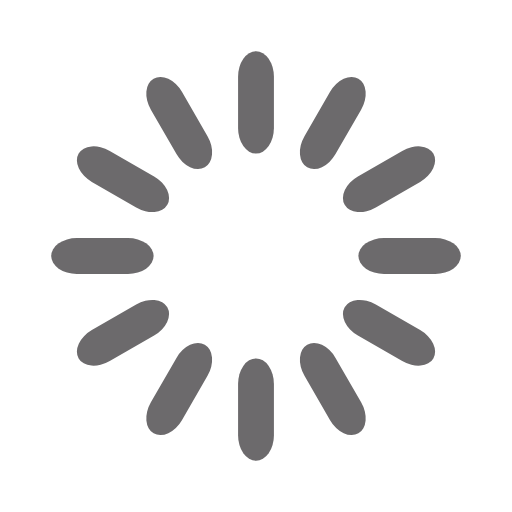
t = 0.00 s
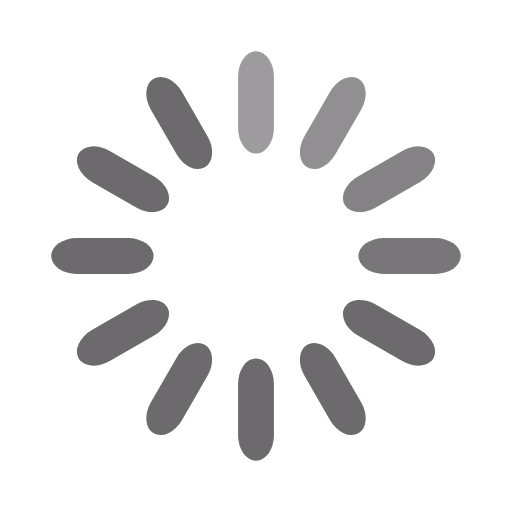
t = 0.33 s
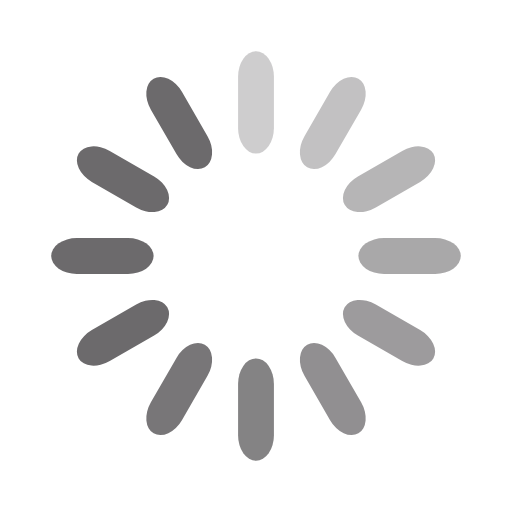
t = 0.67 s
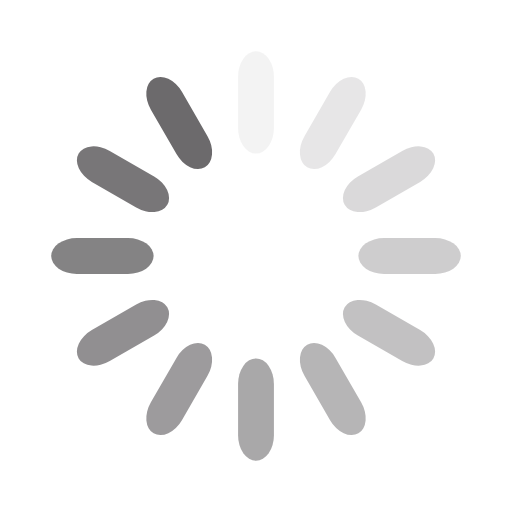
t = 0.92 s
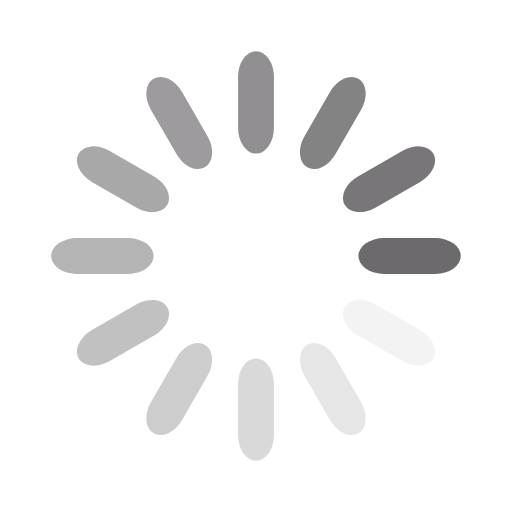
t = 1.25 s
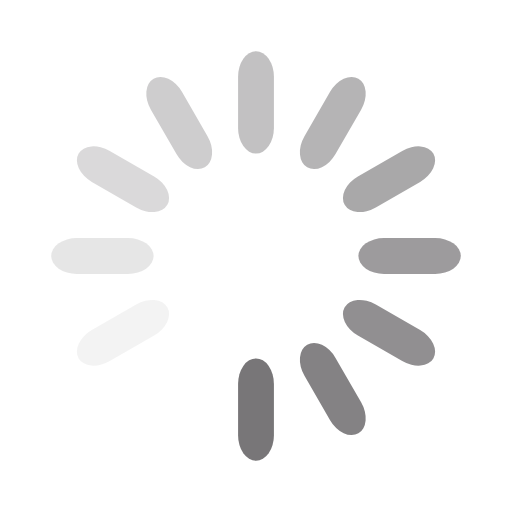
t = 1.58 s

The animated SVG that drew these frames (rendered in a browser with its animation timeline set to each time). Animation: 12 SMIL elements (animate=12); one cycle of 1.92 s, repeats indefinitely.

<svg width='120px' height='120px' xmlns="http://www.w3.org/2000/svg" viewBox="0 0 100 100" preserveAspectRatio="xMidYMid" class="uil-default"><rect x="0" y="0" width="100" height="100" fill="none" class="bk"></rect><rect  x='46.5' y='40' width='7' height='20' rx='5' ry='5' fill='#6c6a6c' transform='rotate(0 50 50) translate(0 -30)'>  <animate attributeName='opacity' from='1' to='0' dur='1s' begin='0s' repeatCount='indefinite'/></rect><rect  x='46.5' y='40' width='7' height='20' rx='5' ry='5' fill='#6c6a6c' transform='rotate(30 50 50) translate(0 -30)'>  <animate attributeName='opacity' from='1' to='0' dur='1s' begin='0.08333333333333333s' repeatCount='indefinite'/></rect><rect  x='46.5' y='40' width='7' height='20' rx='5' ry='5' fill='#6c6a6c' transform='rotate(60 50 50) translate(0 -30)'>  <animate attributeName='opacity' from='1' to='0' dur='1s' begin='0.16666666666666666s' repeatCount='indefinite'/></rect><rect  x='46.5' y='40' width='7' height='20' rx='5' ry='5' fill='#6c6a6c' transform='rotate(90 50 50) translate(0 -30)'>  <animate attributeName='opacity' from='1' to='0' dur='1s' begin='0.25s' repeatCount='indefinite'/></rect><rect  x='46.5' y='40' width='7' height='20' rx='5' ry='5' fill='#6c6a6c' transform='rotate(120 50 50) translate(0 -30)'>  <animate attributeName='opacity' from='1' to='0' dur='1s' begin='0.3333333333333333s' repeatCount='indefinite'/></rect><rect  x='46.5' y='40' width='7' height='20' rx='5' ry='5' fill='#6c6a6c' transform='rotate(150 50 50) translate(0 -30)'>  <animate attributeName='opacity' from='1' to='0' dur='1s' begin='0.4166666666666667s' repeatCount='indefinite'/></rect><rect  x='46.5' y='40' width='7' height='20' rx='5' ry='5' fill='#6c6a6c' transform='rotate(180 50 50) translate(0 -30)'>  <animate attributeName='opacity' from='1' to='0' dur='1s' begin='0.5s' repeatCount='indefinite'/></rect><rect  x='46.5' y='40' width='7' height='20' rx='5' ry='5' fill='#6c6a6c' transform='rotate(210 50 50) translate(0 -30)'>  <animate attributeName='opacity' from='1' to='0' dur='1s' begin='0.5833333333333334s' repeatCount='indefinite'/></rect><rect  x='46.5' y='40' width='7' height='20' rx='5' ry='5' fill='#6c6a6c' transform='rotate(240 50 50) translate(0 -30)'>  <animate attributeName='opacity' from='1' to='0' dur='1s' begin='0.6666666666666666s' repeatCount='indefinite'/></rect><rect  x='46.5' y='40' width='7' height='20' rx='5' ry='5' fill='#6c6a6c' transform='rotate(270 50 50) translate(0 -30)'>  <animate attributeName='opacity' from='1' to='0' dur='1s' begin='0.75s' repeatCount='indefinite'/></rect><rect  x='46.5' y='40' width='7' height='20' rx='5' ry='5' fill='#6c6a6c' transform='rotate(300 50 50) translate(0 -30)'>  <animate attributeName='opacity' from='1' to='0' dur='1s' begin='0.8333333333333334s' repeatCount='indefinite'/></rect><rect  x='46.5' y='40' width='7' height='20' rx='5' ry='5' fill='#6c6a6c' transform='rotate(330 50 50) translate(0 -30)'>  <animate attributeName='opacity' from='1' to='0' dur='1s' begin='0.9166666666666666s' repeatCount='indefinite'/></rect></svg>
